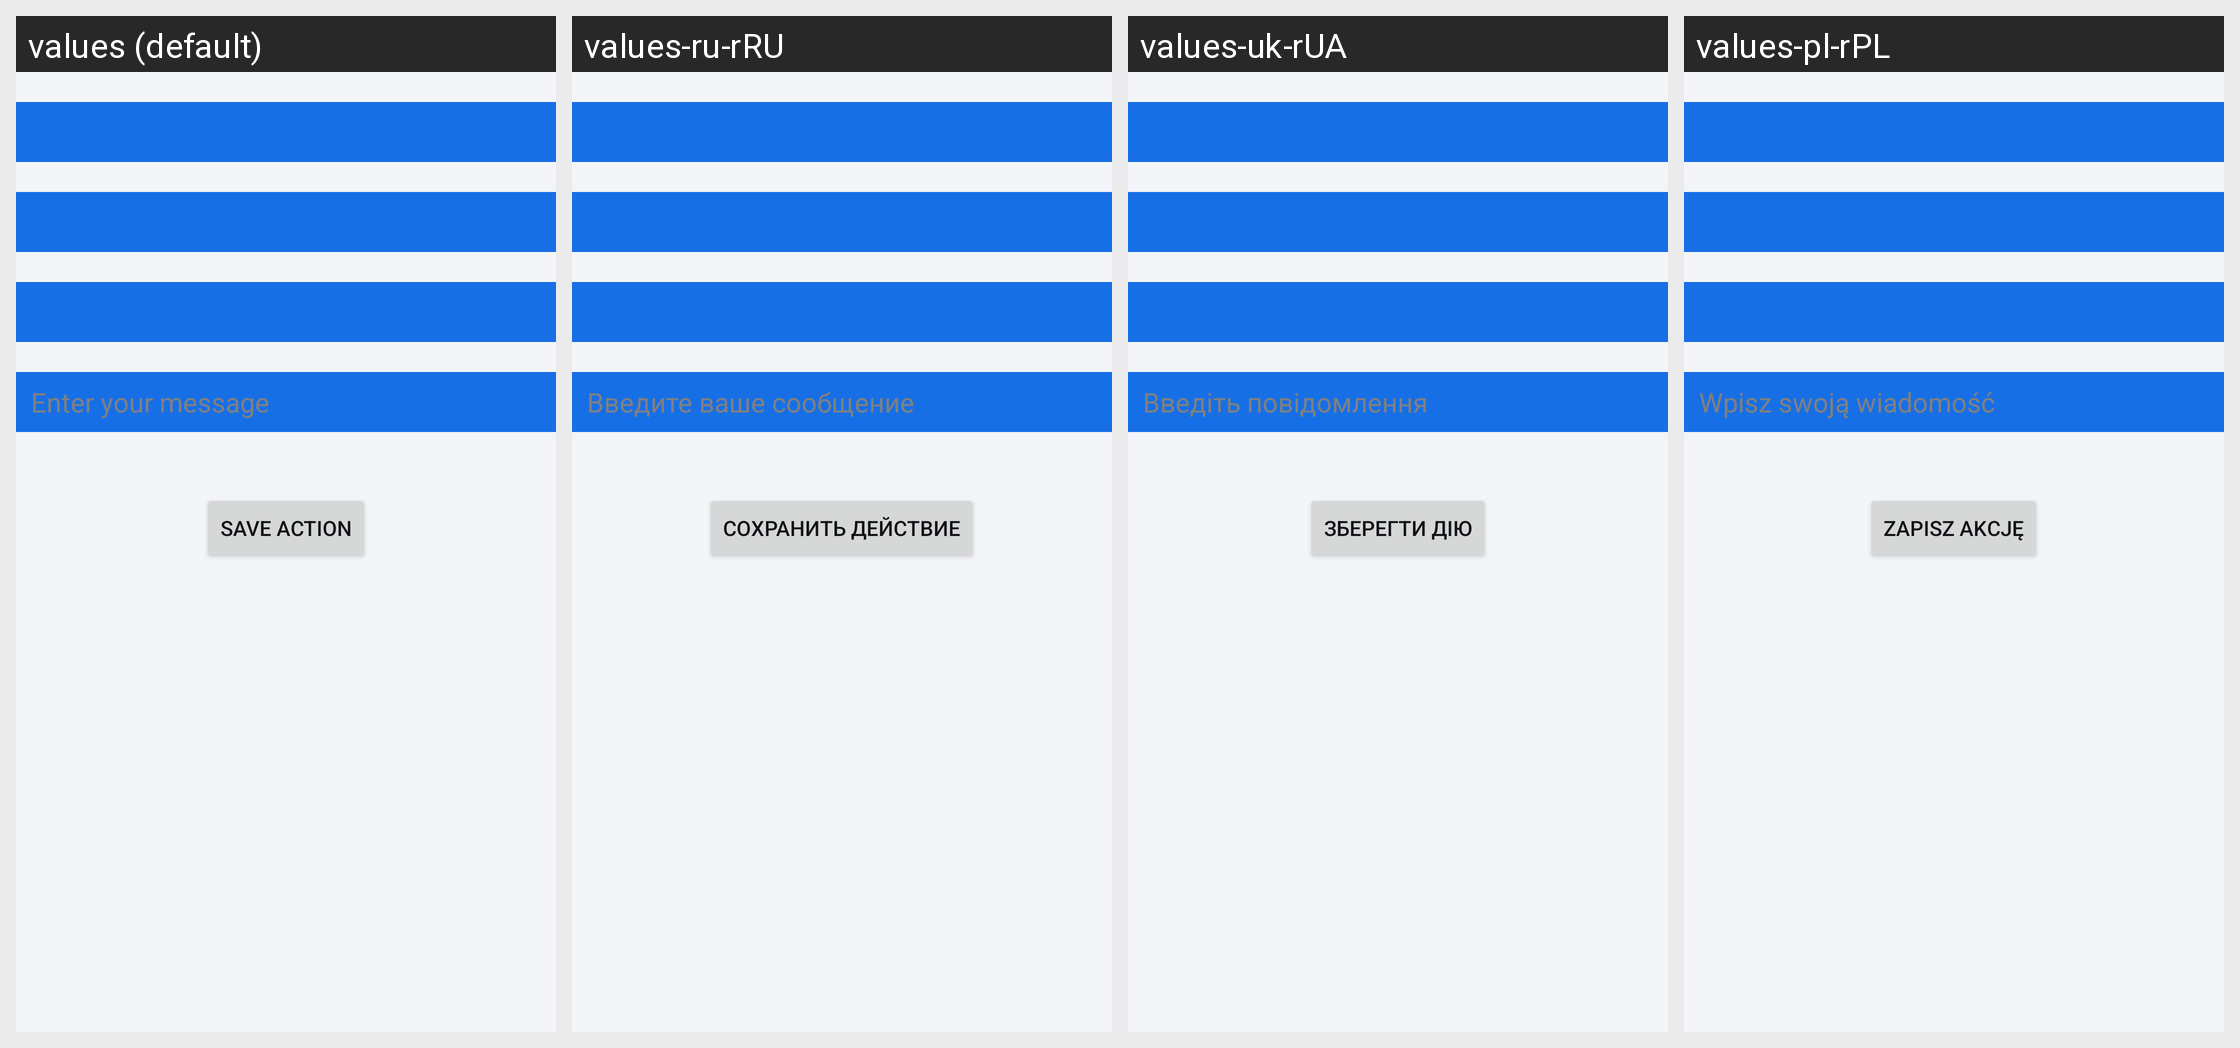

The same Android screen rendered under several of its app's locales, left to right. List the strings drawn on it with the default value and each locale's translation.
Android screen res/layout/fragment_add_action.xml rendered under 4 locales, left to right: values (default), values-ru-rRU, values-uk-rUA, values-pl-rPL. Device: Nexus 5 (rendered at 1080×1920; each locale shown at half size, 540×960, under a caption strip naming it); theme Theme.RemLoc1.
Strings drawn on this screen, with the default value and each locale's value (text and hints the layout hard-codes, and strings that could not be matched under every locale, appear in the picture but are not listed):

enter_your_text_message
  values: Enter your message
  values-ru-rRU: Введите ваше сообщение
  values-uk-rUA: Введіть повідомлення
  values-pl-rPL: Wpisz swoją wiadomość

save_action
  values: Save action
  values-ru-rRU: Сохранить действие
  values-uk-rUA: Зберегти дію
  values-pl-rPL: Zapisz akcję
